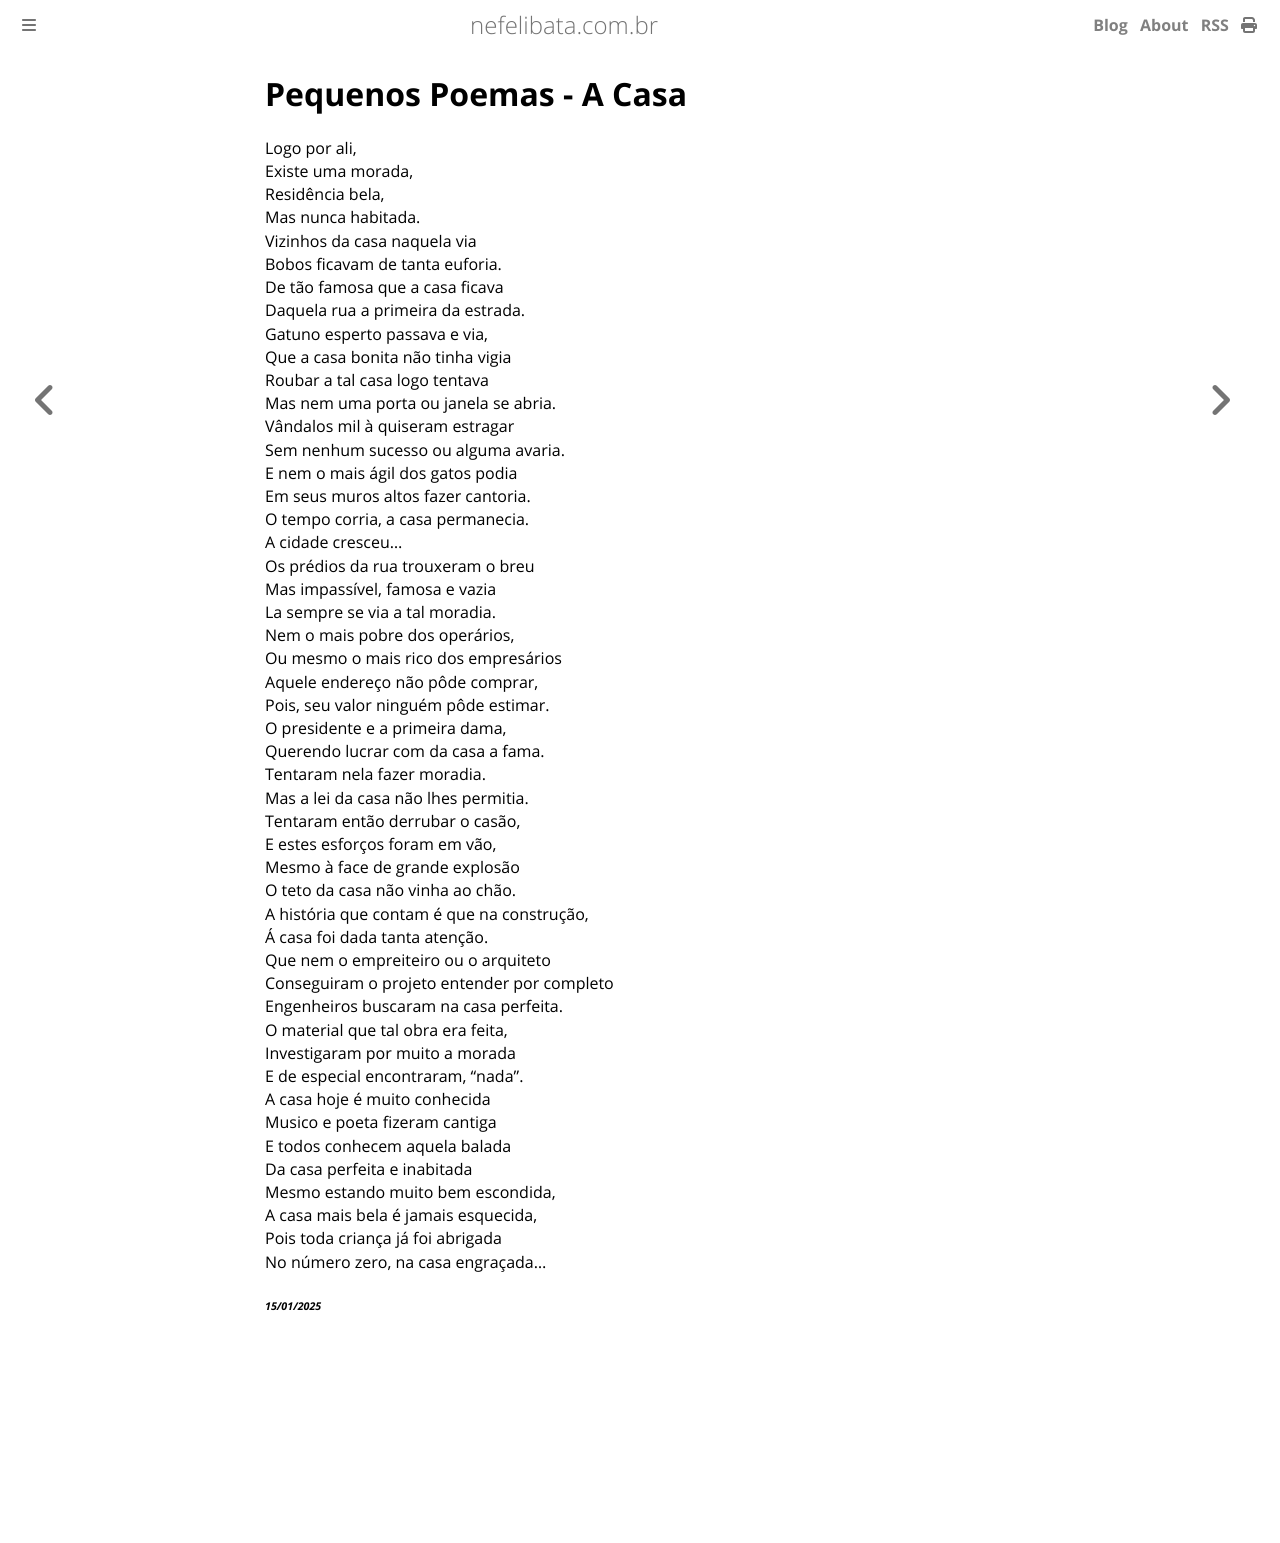

repository: ameopoema/nefelibata · page: 2025-01-15-A_Casa.html · generator: mdbook

# Pequenos Poemas - A Casa  
Logo por ali,  
Existe uma morada,  
Residência bela,  
Mas nunca habitada.  
Vizinhos da casa naquela via  
Bobos ficavam de tanta euforia.  
De tão famosa que a casa ficava  
Daquela rua a primeira da estrada.  
Gatuno esperto passava e via,  
Que a casa bonita não tinha vigia  
Roubar a tal casa logo tentava  
Mas nem uma porta ou janela se abria.  
Vândalos mil à quiseram estragar  
Sem nenhum sucesso ou alguma avaria.  
E nem o mais ágil dos gatos podia  
Em seus muros altos fazer cantoria.  
O tempo corria, a casa permanecia.  
A cidade cresceu...  
Os prédios da rua trouxeram o breu  
Mas impassível, famosa e vazia  
La sempre se via a tal moradia.  
Nem o mais pobre dos operários,  
Ou mesmo o mais rico dos empresários  
Aquele endereço não pôde comprar,  
Pois, seu valor ninguém pôde estimar.  
O presidente e a primeira dama,  
Querendo lucrar com da casa a fama.  
Tentaram nela fazer moradia.  
Mas a lei da casa não lhes permitia.  
Tentaram então derrubar o casão,  
E estes esforços foram em vão,  
Mesmo à face de grande explosão  
O teto da casa não vinha ao chão.  
A história que contam é que na construção,  
Á casa foi dada tanta atenção.  
Que nem o empreiteiro ou o arquiteto  
Conseguiram o projeto entender por completo  
Engenheiros buscaram na casa perfeita.  
O material que tal obra era feita,  
Investigaram por muito a morada  
E de especial encontraram, "nada".  
A casa hoje é muito conhecida  
Musico e poeta fizeram cantiga  
E todos conhecem aquela balada  
Da casa perfeita e inabitada  
Mesmo estando muito bem escondida,  
A casa mais bela é jamais esquecida,  
Pois toda criança já foi abrigada  
No número zero, na casa engraçada...  


###### *15/01/2025*  
&nbsp;<br>
&nbsp;<br>
&nbsp;<br>
&nbsp;<br>
&nbsp;<br>
